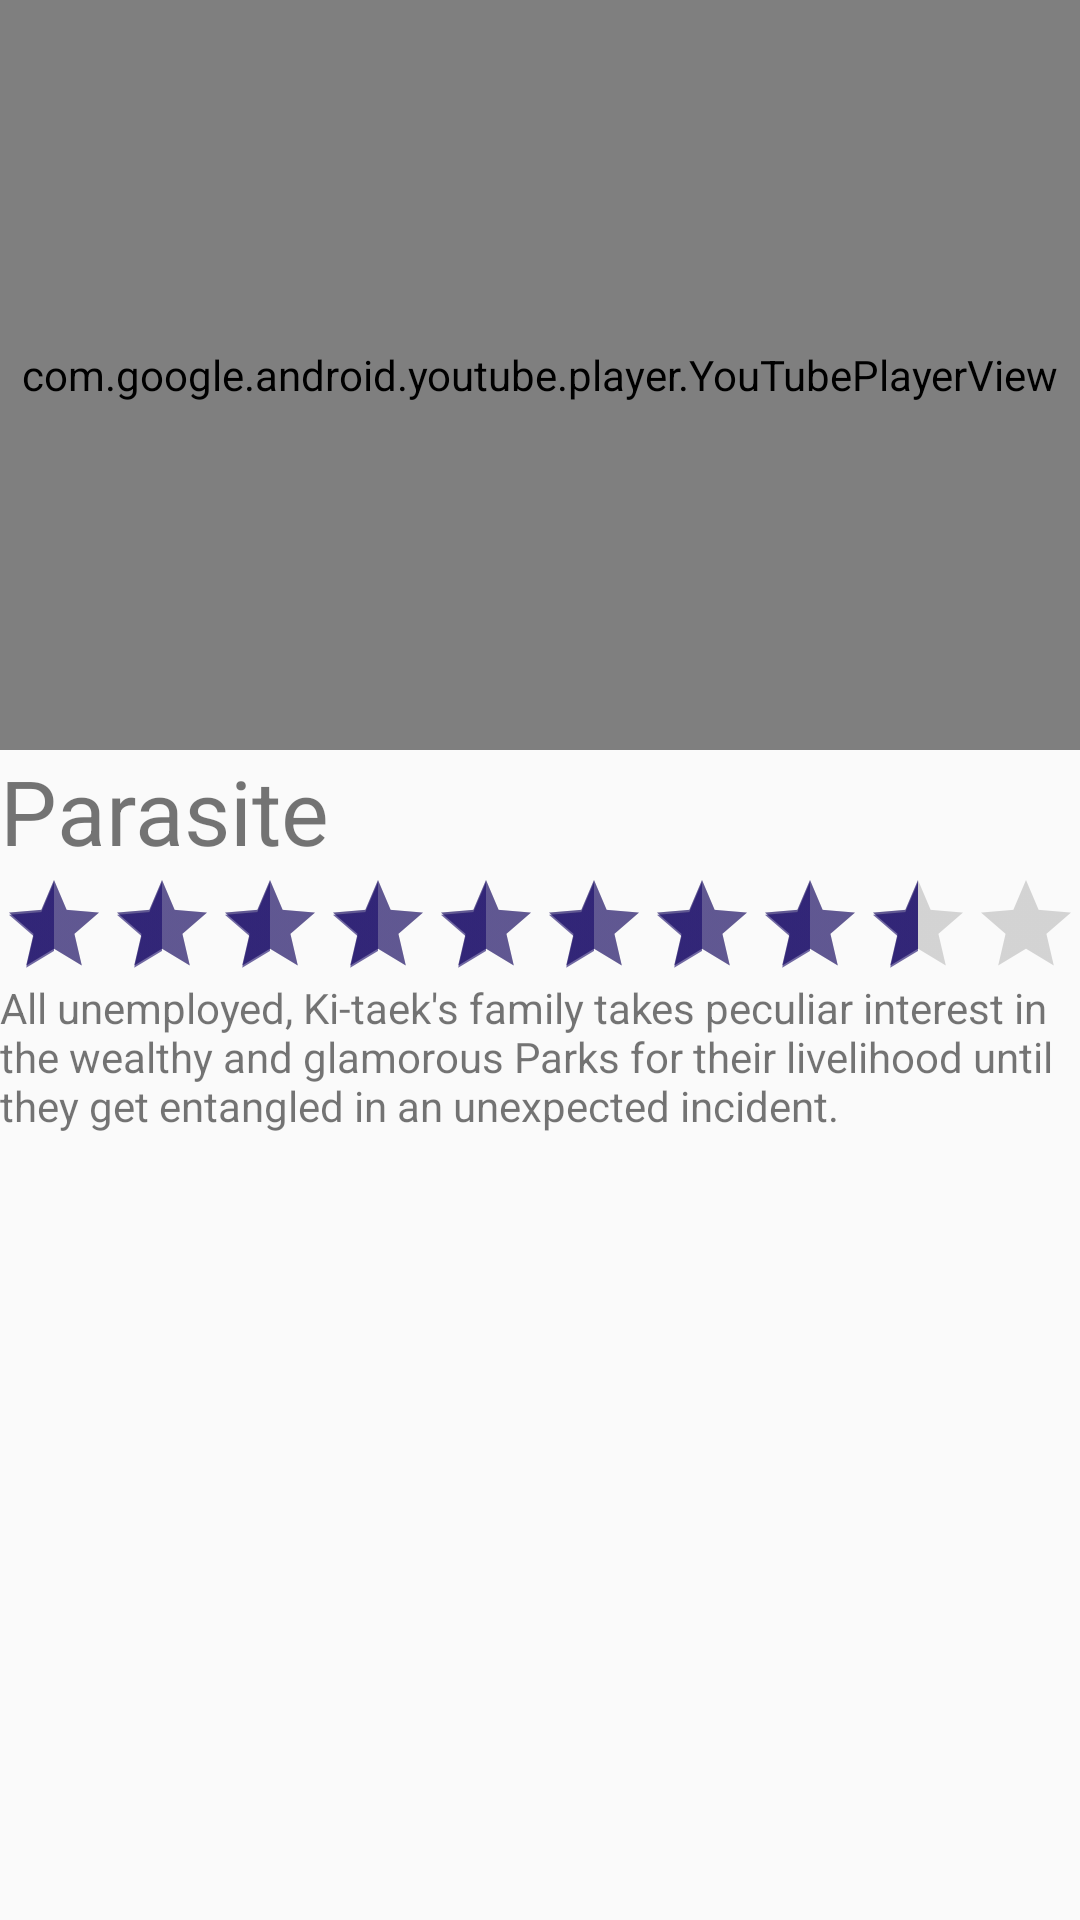

Android layout source for this screen:
<!-- AndroidManifest.xml: application theme DarkMode -->
<!-- res/layout/activity_detail.xml -->
<?xml version="1.0" encoding="utf-8"?>
<LinearLayout
    xmlns:android="http://schemas.android.com/apk/res/android"
    xmlns:app="http://schemas.android.com/apk/res-auto"
    xmlns:tools="http://schemas.android.com/tools"
    android:layout_width="match_parent"
    android:layout_height="match_parent"
    tools:context=".DetailActivity"
    android:orientation="vertical"
    >

    <com.google.android.youtube.player.YouTubePlayerView
        android:id="@+id/player"
        android:transitionName="trailer"
        android:layout_width="match_parent"
        android:layout_height="250dp" />

    <TextView
        android:id="@+id/tvTitle"
        android:transitionName="detailTitle"
        android:layout_width="match_parent"
        android:layout_height="wrap_content"
        android:text="Parasite"
        android:textSize="30sp" />

    <RatingBar
        android:id="@+id/ratingBar"
        style="@style/Widget.AppCompat.RatingBar.Indicator"
        android:layout_width="wrap_content"
        android:layout_height="wrap_content"
        android:foregroundTint="#FFEB3B"
        android:isIndicator="true"
        android:numStars="10"
        android:rating="8.5"
        android:transitionName="detailRating" />

    <TextView
        android:id="@+id/tvOverview"
        android:transitionName="detailOverview"
        android:layout_width="match_parent"
        android:layout_height="wrap_content"
        android:text="All unemployed, Ki-taek's family takes peculiar interest in the wealthy and glamorous Parks for their livelihood until they get entangled in an unexpected incident." />
</LinearLayout>
<!-- resources referenced by this layout -->
<resources>
  <style name="DarkMode" parent="Theme.AppCompat.Light.NoActionBar">
          
          <item name="colorPrimary">@color/darkColorPrimary</item>
          <item name="colorPrimaryDark">@color/darkcolorPrimaryDark</item>
          <item name="colorAccent">@color/darkColorAccent</item>
      </style>
  <color name="darkColorPrimary">#7C141614</color>
  <color name="darkcolorPrimaryDark">#990F1412</color>
  <color name="darkColorAccent">#99130566</color>
</resources>
